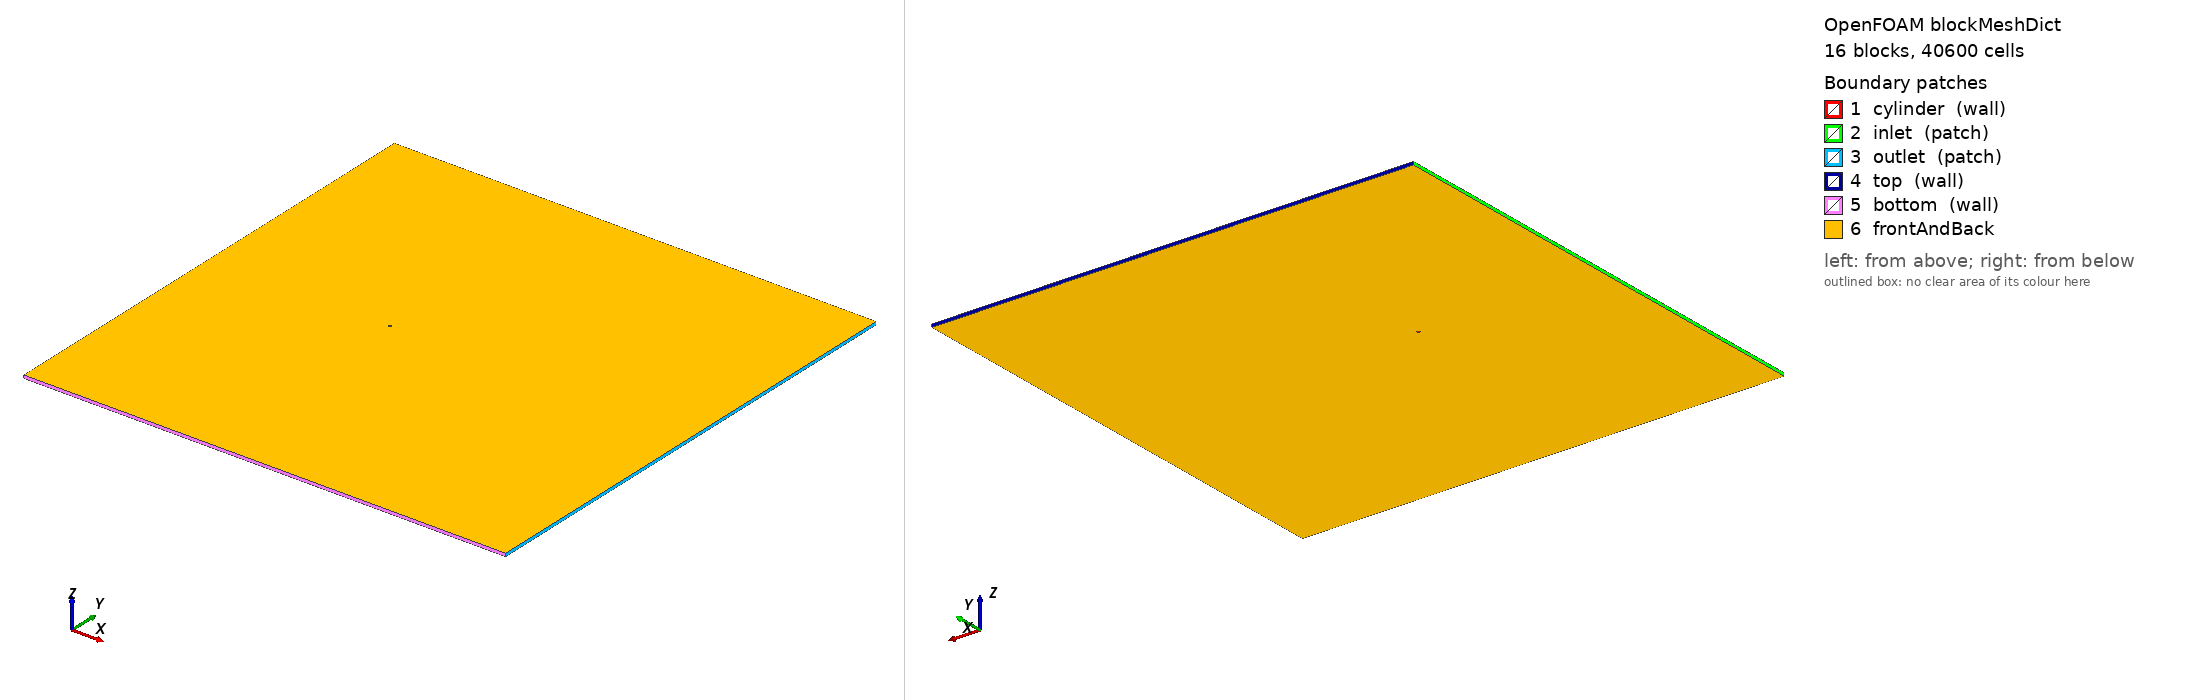

OpenFOAM case: the mesh blockMesh builds from blockMeshDict, 16 block(s), 40600 cells. Boundary patches (legend numbers): 1 cylinder (wall), 2 inlet (patch), 3 outlet (patch), 4 top (wall), 5 bottom (wall), 6 frontAndBack. Left view from above one corner, right view from below the opposite corner. Boundary conditions: 2 field file(s) under 0/; 0 of 6 drawn patches have an entry in a shipped field file.

=== system/blockMeshDict ===
/*  Generated by socrates.case_generation.blockmesh -- do not edit by hand  */
FoamFile
{
    version     2.0;
    format      ascii;
    class       dictionary;
    object      blockMeshDict;
}

// lengths below are in units of D; scale converts to metres
scale   0.01;

vertices
(
    (0.3535533906 -0.3535533906 0)
    (0.7071067812 -0.7071067812 0)
    (0.3535533906 0.3535533906 0)
    (0.7071067812 0.7071067812 0)
    (-0.3535533906 0.3535533906 0)
    (-0.7071067812 0.7071067812 0)
    (-0.3535533906 -0.3535533906 0)
    (-0.7071067812 -0.7071067812 0)
    (-60 -80 0)
    (-60 -2.5 0)
    (-60 2.5 0)
    (-60 80 0)
    (-2.5 -80 0)
    (-2.5 -2.5 0)
    (-2.5 2.5 0)
    (-2.5 80 0)
    (2.5 -80 0)
    (2.5 -2.5 0)
    (2.5 2.5 0)
    (2.5 80 0)
    (100 -80 0)
    (100 -2.5 0)
    (100 2.5 0)
    (100 80 0)
    (0.3535533906 -0.3535533906 1)
    (0.7071067812 -0.7071067812 1)
    (0.3535533906 0.3535533906 1)
    (0.7071067812 0.7071067812 1)
    (-0.3535533906 0.3535533906 1)
    (-0.7071067812 0.7071067812 1)
    (-0.3535533906 -0.3535533906 1)
    (-0.7071067812 -0.7071067812 1)
    (-60 -80 1)
    (-60 -2.5 1)
    (-60 2.5 1)
    (-60 80 1)
    (-2.5 -80 1)
    (-2.5 -2.5 1)
    (-2.5 2.5 1)
    (-2.5 80 1)
    (2.5 -80 1)
    (2.5 -2.5 1)
    (2.5 2.5 1)
    (2.5 80 1)
    (100 -80 1)
    (100 -2.5 1)
    (100 2.5 1)
    (100 80 1)
);

blocks
(
    hex (0 1 3 2 24 25 27 26) cylRingA (30 40 1) simpleGrading (7.748831174 1 1)
    hex (2 3 5 4 26 27 29 28) cylRingA (30 40 1) simpleGrading (7.748831174 1 1)
    hex (4 5 7 6 28 29 31 30) cylRingA (30 40 1) simpleGrading (7.748831174 1 1)
    hex (6 7 1 0 30 31 25 24) cylRingA (30 40 1) simpleGrading (7.748831174 1 1)
    hex (1 17 18 3 25 41 42 27) cylRingB (20 40 1) simpleGrading (3.293192052 1 1)
    hex (3 18 14 5 27 42 38 29) cylRingB (20 40 1) simpleGrading (3.293192052 1 1)
    hex (5 14 13 7 29 38 37 31) cylRingB (20 40 1) simpleGrading (3.293192052 1 1)
    hex (7 13 17 1 31 37 41 25) cylRingB (20 40 1) simpleGrading (3.293192052 1 1)
    hex (8 12 13 9 32 36 37 33) farField (43 55 1) simpleGrading (0.02534348133 0.02351300715 1)
    hex (9 13 14 10 33 37 38 34) farField (43 40 1) simpleGrading (0.02534348133 1 1)
    hex (10 14 15 11 34 38 39 35) farField (43 55 1) simpleGrading (0.02534348133 42.52965151 1)
    hex (12 16 17 13 36 40 41 37) farField (40 55 1) simpleGrading (1 0.02351300715 1)
    hex (14 18 19 15 38 42 43 39) farField (40 55 1) simpleGrading (1 42.52965151 1)
    hex (16 20 21 17 40 44 45 41) farField (145 55 1) simpleGrading (15.7829933 0.02351300715 1)
    hex (17 21 22 18 41 45 46 42) farField (145 40 1) simpleGrading (15.7829933 1 1)
    hex (18 22 23 19 42 46 47 43) farField (145 55 1) simpleGrading (15.7829933 42.52965151 1)
);

edges
(
    arc 0 2 (0.5 0 0)
    arc 24 26 (0.5 0 1)
    arc 1 3 (1 0 0)
    arc 25 27 (1 0 1)
    arc 2 4 (3.061616998e-17 0.5 0)
    arc 26 28 (3.061616998e-17 0.5 1)
    arc 3 5 (6.123233996e-17 1 0)
    arc 27 29 (6.123233996e-17 1 1)
    arc 4 6 (-0.5 6.123233996e-17 0)
    arc 28 30 (-0.5 6.123233996e-17 1)
    arc 5 7 (-1 1.224646799e-16 0)
    arc 29 31 (-1 1.224646799e-16 1)
    arc 6 0 (-9.184850994e-17 -0.5 0)
    arc 30 24 (-9.184850994e-17 -0.5 1)
    arc 7 1 (-1.836970199e-16 -1 0)
    arc 31 25 (-1.836970199e-16 -1 1)
);

boundary
(
    cylinder
    {
        type wall;
        faces
        (
            (2 0 24 26)
            (4 2 26 28)
            (6 4 28 30)
            (0 6 30 24)
        );
    }
    inlet
    {
        type patch;
        faces
        (
            (9 8 32 33)
            (10 9 33 34)
            (11 10 34 35)
        );
    }
    outlet
    {
        type patch;
        faces
        (
            (20 21 45 44)
            (21 22 46 45)
            (22 23 47 46)
        );
    }
    top
    {
        type wall;
        faces
        (
            (15 11 35 39)
            (19 15 39 43)
            (23 19 43 47)
        );
    }
    bottom
    {
        type wall;
        faces
        (
            (8 12 36 32)
            (12 16 40 36)
            (16 20 44 40)
        );
    }
);

defaultPatch
{
    name frontAndBack;
    type empty;
}

mergePatchPairs
(
);


Also in the case, not shown: 0/U (1206259 bytes, source omitted); 0/p (507518 bytes, source omitted).
